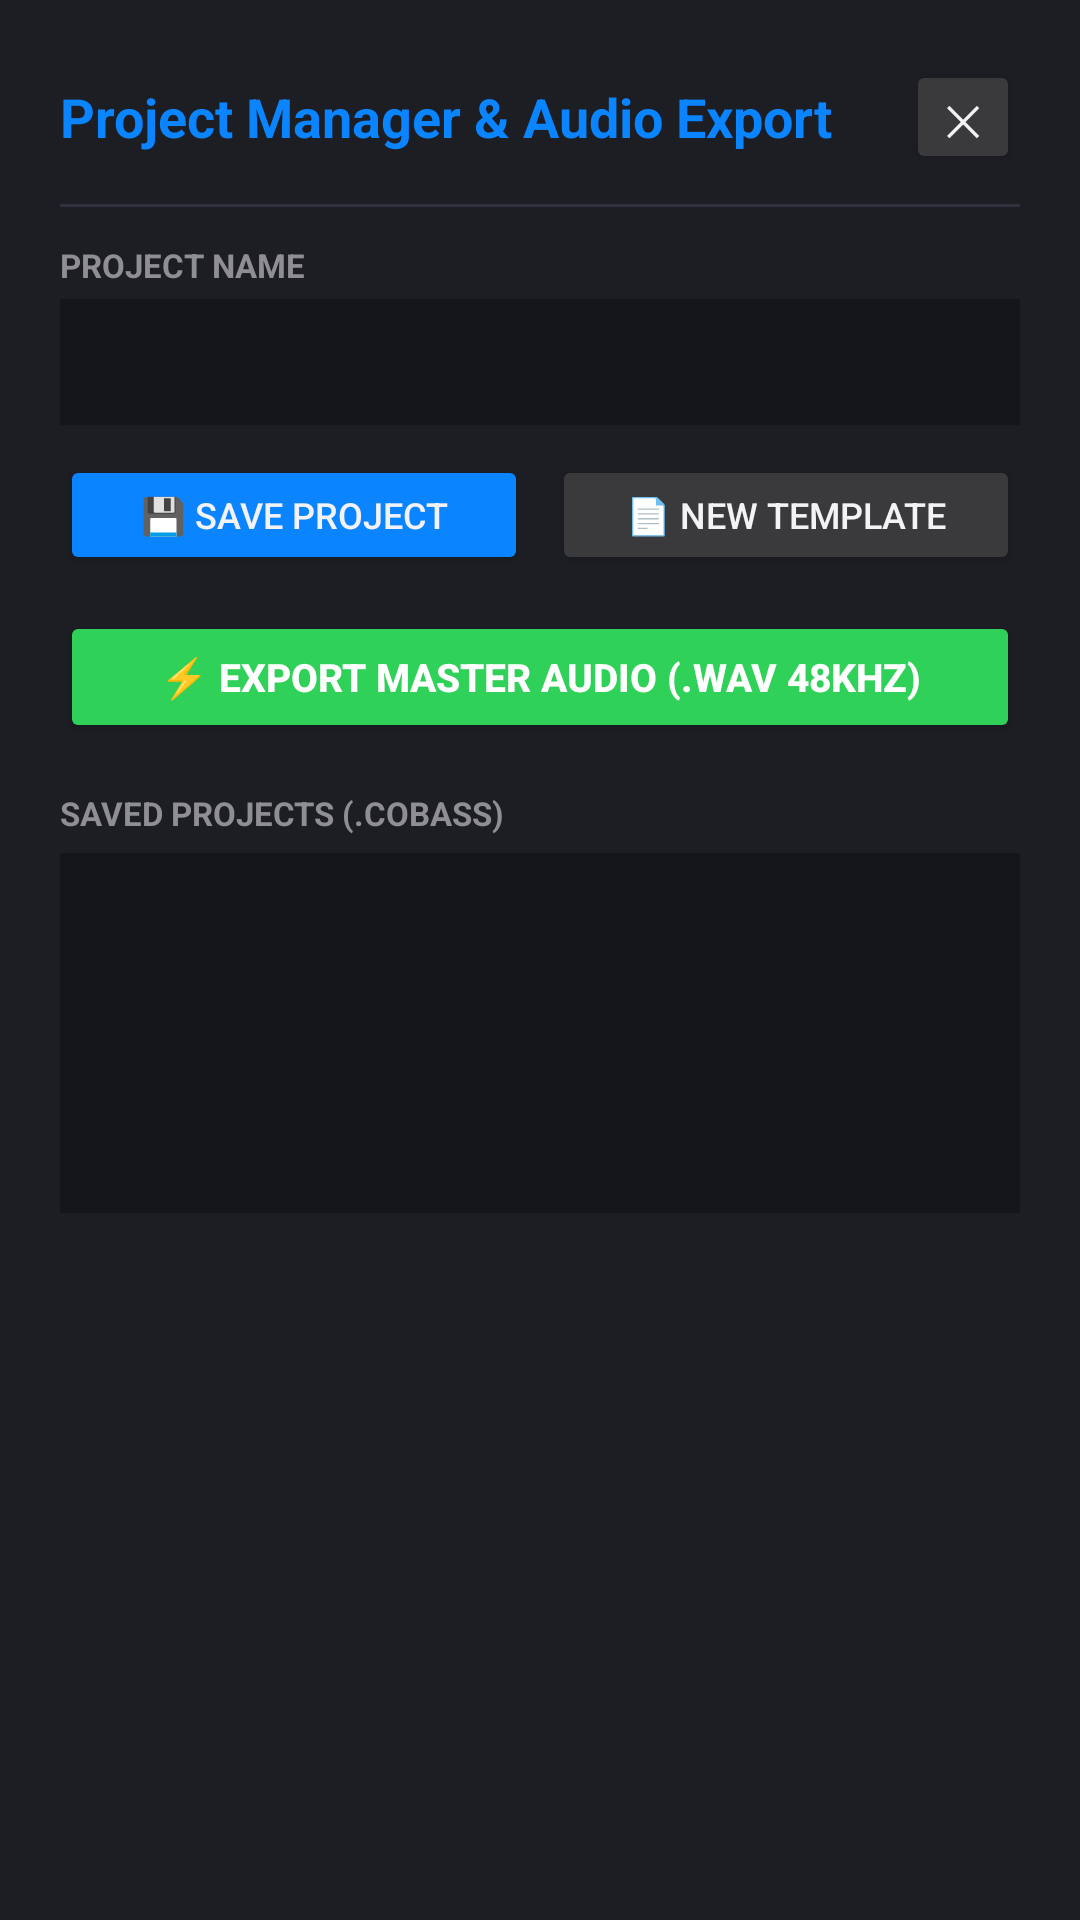

Reconstruct the res/layout file that produces this screen, plus the resources it refers to.
<!-- AndroidManifest.xml: application theme Theme.Cobass -->
<!-- res/layout/dialog_project_manager.xml -->
<?xml version="1.0" encoding="utf-8"?>
<LinearLayout xmlns:android="http://schemas.android.com/apk/res/android"
    android:layout_width="match_parent"
    android:layout_height="wrap_content"
    android:orientation="vertical"
    android:background="@color/bg_surface"
    android:padding="20dp">

    
    <LinearLayout
        android:layout_width="match_parent"
        android:layout_height="wrap_content"
        android:orientation="horizontal"
        android:gravity="center_vertical">

        <TextView
            android:layout_width="0dp"
            android:layout_height="wrap_content"
            android:layout_weight="1"
            android:text="Project Manager &amp; Audio Export"
            android:textColor="@color/cubase_blue"
            android:textSize="18sp"
            android:textStyle="bold" />

        <Button
            android:id="@+id/btnCloseProjectDialog"
            android:layout_width="38dp"
            android:layout_height="38dp"
            android:text="✕"
            android:backgroundTint="#3A3A3C" />
    </LinearLayout>

    <View
        android:layout_width="match_parent"
        android:layout_height="1dp"
        android:background="#2E313E"
        android:layout_marginTop="10dp"
        android:layout_marginBottom="12dp" />

    
    <TextView
        android:layout_width="wrap_content"
        android:layout_height="wrap_content"
        android:text="PROJECT NAME"
        android:textColor="@color/cubase_text_dim"
        android:textSize="11sp"
        android:textStyle="bold" />

    <EditText
        android:id="@+id/editProjectName"
        android:layout_width="match_parent"
        android:layout_height="42dp"
        android:layout_marginTop="4dp"
        android:background="#14161C"
        android:textColor="#FFFFFF"
        android:paddingStart="10dp"
        android:paddingEnd="10dp"
        android:singleLine="true"
        android:textSize="14sp" />

    <LinearLayout
        android:layout_width="match_parent"
        android:layout_height="wrap_content"
        android:orientation="horizontal"
        android:layout_marginTop="10dp">

        <Button
            android:id="@+id/btnSaveProject"
            android:layout_width="0dp"
            android:layout_height="40dp"
            android:layout_weight="1"
            android:text="💾 Save Project"
            android:textSize="12sp"
            android:backgroundTint="#0A84FF" />

        <Button
            android:id="@+id/btnNewProject"
            android:layout_width="0dp"
            android:layout_height="40dp"
            android:layout_weight="1"
            android:layout_marginStart="8dp"
            android:text="📄 New Template"
            android:textSize="12sp"
            android:backgroundTint="#3A3A3C" />
    </LinearLayout>

    
    <Button
        android:id="@+id/btnExportWav"
        android:layout_width="match_parent"
        android:layout_height="44dp"
        android:layout_marginTop="12dp"
        android:text="⚡ Export Master Audio (.WAV 48kHz)"
        android:textColor="#FFFFFF"
        android:textSize="13sp"
        android:textStyle="bold"
        android:backgroundTint="#30D158" />

    <ProgressBar
        android:id="@+id/exportProgressBar"
        style="?android:attr/progressBarStyleHorizontal"
        android:layout_width="match_parent"
        android:layout_height="8dp"
        android:layout_marginTop="8dp"
        android:max="100"
        android:visibility="gone" />

    <TextView
        android:id="@+id/txtExportStatus"
        android:layout_width="match_parent"
        android:layout_height="wrap_content"
        android:layout_marginTop="4dp"
        android:textAlignment="center"
        android:textColor="@color/accent_green"
        android:textSize="12sp"
        android:visibility="gone" />

    
    <TextView
        android:layout_width="wrap_content"
        android:layout_height="wrap_content"
        android:layout_marginTop="16dp"
        android:text="SAVED PROJECTS (.COBASS)"
        android:textColor="@color/cubase_text_dim"
        android:textSize="11sp"
        android:textStyle="bold" />

    <ScrollView
        android:layout_width="match_parent"
        android:layout_height="120dp"
        android:layout_marginTop="6dp"
        android:background="#14161C"
        android:padding="8dp">

        <LinearLayout
            android:id="@+id/projectListContainer"
            android:layout_width="match_parent"
            android:layout_height="wrap_content"
            android:orientation="vertical" />
    </ScrollView>

</LinearLayout>
<!-- resources referenced by this layout -->
<resources>
  <color name="accent_green">#30D158</color>
  <color name="bg_surface">#1C1E24</color>
  <color name="cubase_blue">#0A84FF</color>
  <color name="cubase_text_dim">#8E8E93</color>
  <style name="Theme.Cobass" parent="Theme.AppCompat.NoActionBar">
          <item name="android:windowBackground">@color/bg_dark</item>
          <item name="android:textColor">@color/cubase_text</item>
          <item name="android:colorAccent">@color/cubase_blue</item>
      </style>
  <color name="bg_dark">#121316</color>
  <color name="cubase_text">#F2F2F7</color>
</resources>
